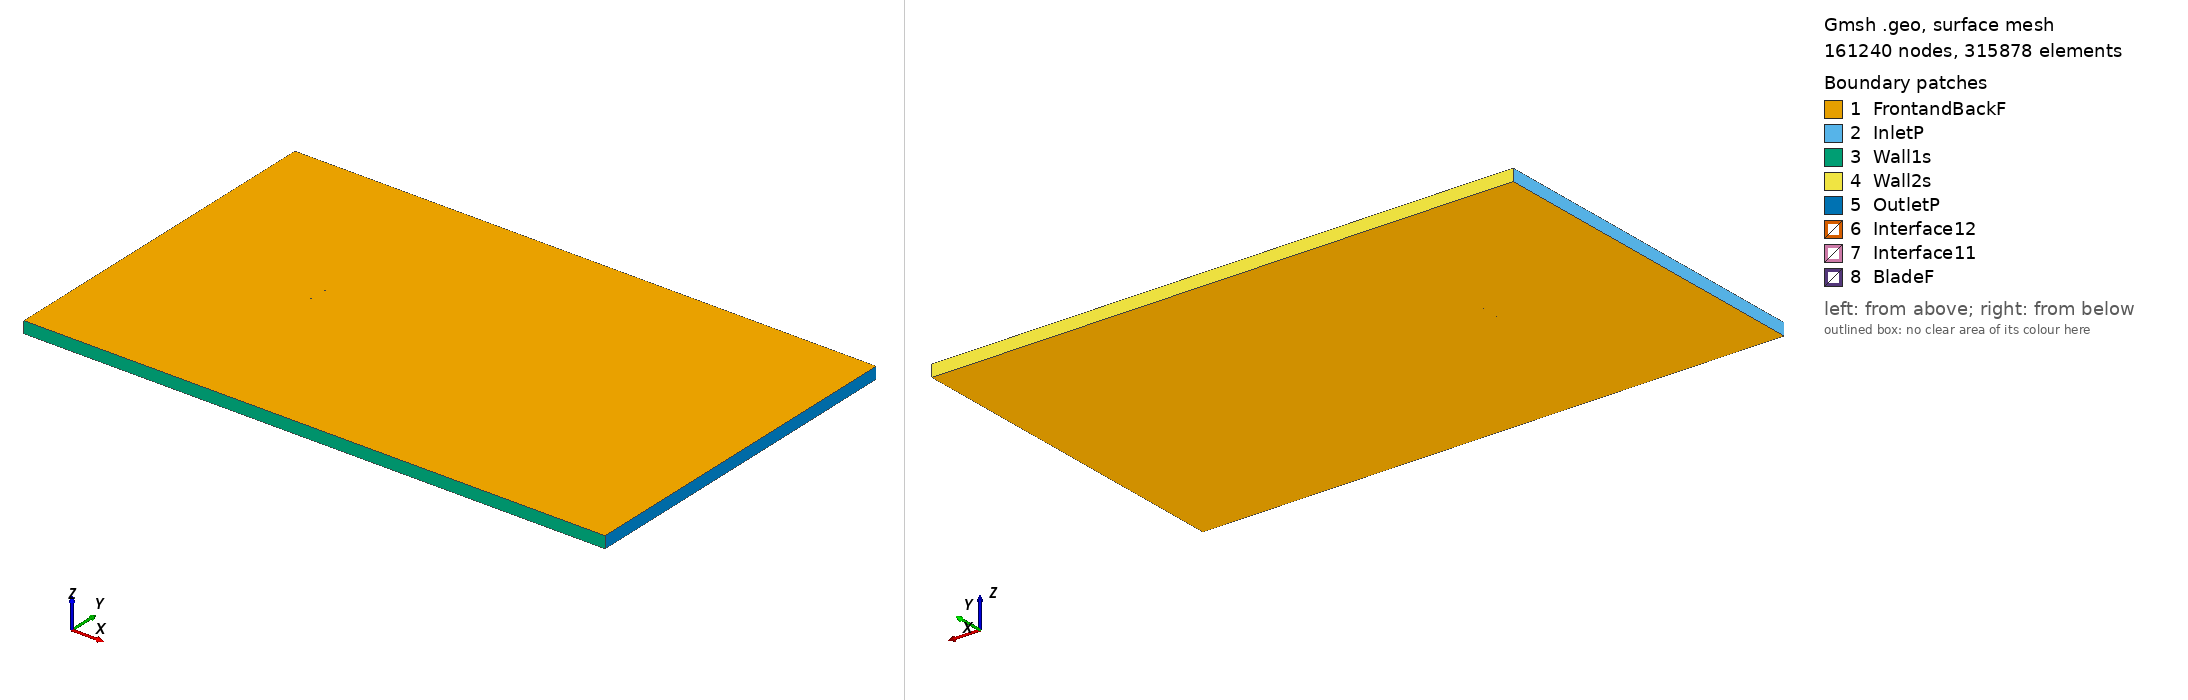

Gmsh geometry script, surface-meshed: 161240 nodes, 315878 surface elements. Boundary patches (legend numbers): 1 FrontandBackF, 2 InletP, 3 Wall1s, 4 Wall2s, 5 OutletP, 6 Interface12, 7 Interface11, 8 BladeF. Left view from above one corner, right view from below the opposite corner. Legend entries are the model's physical surfaces. The drawing asked Gmsh for element sizes between 1% and 20% of the model's largest extent; the script's own settings can give other sizes.

=== e554_tsr_5.5435_aoa_-5.0172.geo (drawn) ===
SetFactory("OpenCASCADE");

Point(1) = {0.074538, 0.742156, 0, 1.0};
Point(2) = {0.074061, 0.742206, 0, 1.0};
Point(3) = {0.069946, 0.742723, 0, 1.0};
Point(4) = {0.065024, 0.743298, 0, 1.0};
Point(5) = {0.059370, 0.743935, 0, 1.0};
Point(6) = {0.053080, 0.744637, 0, 1.0};
Point(7) = {0.046248, 0.745390, 0, 1.0};
Point(8) = {0.038983, 0.746182, 0, 1.0};
Point(9) = {0.031394, 0.746987, 0, 1.0};
Point(10) = {0.023587, 0.747771, 0, 1.0};
Point(11) = {0.015673, 0.748501, 0, 1.0};
Point(12) = {0.007752, 0.749133, 0, 1.0};
Point(13) = {-0.000079, 0.749624, 0, 1.0};
Point(14) = {-0.007733, 0.749928, 0, 1.0};
Point(15) = {-0.015129, 0.750000, 0, 1.0};
Point(16) = {-0.022193, 0.749776, 0, 1.0};
Point(17) = {-0.028912, 0.749186, 0, 1.0};
Point(18) = {-0.035314, 0.748237, 0, 1.0};
Point(19) = {-0.041382, 0.746981, 0, 1.0};
Point(20) = {-0.047079, 0.745462, 0, 1.0};
Point(21) = {-0.052359, 0.743732, 0, 1.0};
Point(22) = {-0.057174, 0.741836, 0, 1.0};
Point(23) = {-0.061474, 0.739813, 0, 1.0};
Point(24) = {-0.065223, 0.737708, 0, 1.0};
Point(25) = {-0.068386, 0.735563, 0, 1.0};
Point(26) = {-0.070935, 0.733429, 0, 1.0};
Point(27) = {-0.072850, 0.731359, 0, 1.0};
Point(28) = {-0.074110, 0.729424, 0, 1.0};
Point(29) = {-0.074609, 0.728116, 0, 1.0};
Point(30) = {-0.074698, 0.727637, 0, 1.0};
Point(31) = {-0.074722, 0.727335, 0, 1.0};
Point(32) = {-0.074713, 0.727052, 0, 1.0};
Point(33) = {-0.074698, 0.726918, 0, 1.0};
Point(34) = {-0.074671, 0.726791, 0, 1.0};
Point(35) = {-0.074633, 0.726671, 0, 1.0};
Point(36) = {-0.074581, 0.726556, 0, 1.0};
Point(37) = {-0.074512, 0.726442, 0, 1.0};
Point(38) = {-0.074433, 0.726326, 0, 1.0};
Point(39) = {-0.074239, 0.726094, 0, 1.0};
Point(40) = {-0.074004, 0.725862, 0, 1.0};
Point(41) = {-0.073586, 0.725514, 0, 1.0};
Point(42) = {-0.073170, 0.725219, 0, 1.0};
Point(43) = {-0.071018, 0.724099, 0, 1.0};
Point(44) = {-0.068093, 0.723063, 0, 1.0};
Point(45) = {-0.064448, 0.722143, 0, 1.0};
Point(46) = {-0.060135, 0.721364, 0, 1.0};
Point(47) = {-0.055211, 0.720739, 0, 1.0};
Point(48) = {-0.049749, 0.720287, 0, 1.0};
Point(49) = {-0.043823, 0.720031, 0, 1.0};
Point(50) = {-0.037515, 0.720001, 0, 1.0};
Point(51) = {-0.030912, 0.720250, 0, 1.0};
Point(52) = {-0.024057, 0.720851, 0, 1.0};
Point(53) = {-0.016943, 0.721864, 0, 1.0};
Point(54) = {-0.009557, 0.723274, 0, 1.0};
Point(55) = {-0.001866, 0.725039, 0, 1.0};
Point(56) = {0.006123, 0.727036, 0, 1.0};
Point(57) = {0.014319, 0.729140, 0, 1.0};
Point(58) = {0.022619, 0.731253, 0, 1.0};
Point(59) = {0.030901, 0.733286, 0, 1.0};
Point(60) = {0.039031, 0.735159, 0, 1.0};
Point(61) = {0.046862, 0.736809, 0, 1.0};
Point(62) = {0.054246, 0.738188, 0, 1.0};
Point(63) = {0.061026, 0.739265, 0, 1.0};
Point(64) = {0.067059, 0.740041, 0, 1.0};
Point(65) = {0.072204, 0.740527, 0, 1.0};
Point(66) = {0.074667, 0.740689, 0, 1.0};
Point(67) = {-0.074538, -0.742156, 0, 1.0};
Point(68) = {-0.074061, -0.742206, 0, 1.0};
Point(69) = {-0.069946, -0.742723, 0, 1.0};
Point(70) = {-0.065024, -0.743298, 0, 1.0};
Point(71) = {-0.059370, -0.743935, 0, 1.0};
Point(72) = {-0.053080, -0.744637, 0, 1.0};
Point(73) = {-0.046248, -0.745390, 0, 1.0};
Point(74) = {-0.038983, -0.746182, 0, 1.0};
Point(75) = {-0.031394, -0.746987, 0, 1.0};
Point(76) = {-0.023587, -0.747771, 0, 1.0};
Point(77) = {-0.015673, -0.748501, 0, 1.0};
Point(78) = {-0.007752, -0.749133, 0, 1.0};
Point(79) = {0.000079, -0.749624, 0, 1.0};
Point(80) = {0.007733, -0.749928, 0, 1.0};
Point(81) = {0.015129, -0.750000, 0, 1.0};
Point(82) = {0.022193, -0.749776, 0, 1.0};
Point(83) = {0.028912, -0.749186, 0, 1.0};
Point(84) = {0.035314, -0.748237, 0, 1.0};
Point(85) = {0.041382, -0.746981, 0, 1.0};
Point(86) = {0.047079, -0.745462, 0, 1.0};
Point(87) = {0.052359, -0.743732, 0, 1.0};
Point(88) = {0.057174, -0.741836, 0, 1.0};
Point(89) = {0.061474, -0.739813, 0, 1.0};
Point(90) = {0.065223, -0.737708, 0, 1.0};
Point(91) = {0.068386, -0.735563, 0, 1.0};
Point(92) = {0.070935, -0.733429, 0, 1.0};
Point(93) = {0.072850, -0.731359, 0, 1.0};
Point(94) = {0.074110, -0.729424, 0, 1.0};
Point(95) = {0.074609, -0.728116, 0, 1.0};
Point(96) = {0.074698, -0.727637, 0, 1.0};
Point(97) = {0.074722, -0.727335, 0, 1.0};
Point(98) = {0.074713, -0.727052, 0, 1.0};
Point(99) = {0.074698, -0.726918, 0, 1.0};
Point(100) = {0.074671, -0.726791, 0, 1.0};
Point(101) = {0.074633, -0.726671, 0, 1.0};
Point(102) = {0.074581, -0.726556, 0, 1.0};
Point(103) = {0.074512, -0.726442, 0, 1.0};
Point(104) = {0.074433, -0.726326, 0, 1.0};
Point(105) = {0.074239, -0.726094, 0, 1.0};
Point(106) = {0.074004, -0.725862, 0, 1.0};
Point(107) = {0.073586, -0.725514, 0, 1.0};
Point(108) = {0.073170, -0.725219, 0, 1.0};
Point(109) = {0.071018, -0.724099, 0, 1.0};
Point(110) = {0.068093, -0.723063, 0, 1.0};
Point(111) = {0.064448, -0.722143, 0, 1.0};
Point(112) = {0.060135, -0.721364, 0, 1.0};
Point(113) = {0.055211, -0.720739, 0, 1.0};
Point(114) = {0.049749, -0.720287, 0, 1.0};
Point(115) = {0.043823, -0.720031, 0, 1.0};
Point(116) = {0.037515, -0.720001, 0, 1.0};
Point(117) = {0.030912, -0.720250, 0, 1.0};
Point(118) = {0.024057, -0.720851, 0, 1.0};
Point(119) = {0.016943, -0.721864, 0, 1.0};
Point(120) = {0.009557, -0.723274, 0, 1.0};
Point(121) = {0.001866, -0.725039, 0, 1.0};
Point(122) = {-0.006123, -0.727036, 0, 1.0};
Point(123) = {-0.014319, -0.729140, 0, 1.0};
Point(124) = {-0.022619, -0.731253, 0, 1.0};
Point(125) = {-0.030901, -0.733286, 0, 1.0};
Point(126) = {-0.039031, -0.735159, 0, 1.0};
Point(127) = {-0.046862, -0.736809, 0, 1.0};
Point(128) = {-0.054246, -0.738188, 0, 1.0};
Point(129) = {-0.061026, -0.739265, 0, 1.0};
Point(130) = {-0.067059, -0.740041, 0, 1.0};
Point(131) = {-0.072204, -0.740527, 0, 1.0};
Point(132) = {-0.074667, -0.740689, 0, 1.0};

// Lines: first blade (splines 1-4)
Spline(1) = {1:18};
Spline(2) = {18:50};
Spline(3) = {50:66};
Spline(4) = {66,1};

// Lines: second blade (splines 5-8)
Spline(5) = {67:84};
Spline(6) = {84:116};
Spline(7) = {116:132};
Spline(8) = {132,67};

// Outer domain (points 20001-4 and lines)
Point(133) = {-13.50000000, -15.00000000, 0, 1.0};
Point(134) = {-13.50000000, 15.00000000, 0, 1.0};
Point(135) = {36.00000000, 15.00000000, 0, 1.0};
Point(136) = {36.00000000, -15.00000000, 0, 1.0};
Line(11) = {133, 134};
Line(12) = {134, 135};
Line(13) = {135, 136};
Line(14) = {133, 136};

// Interface (between moving and stationary domain) (circles)
Circle(9) = {0, 0, 0, 0.80000000, 0, 2*Pi};
Circle(10) = {0, 0, 0, 0.80000000, 0, 2*Pi};

// Loops collect Lines/Splines/etc (blade1, blade2, domain, first circle)
Line Loop(1) = {1:4};
Line Loop(2) = {5:8};
Line Loop(3) = {11,12,13,-14};
Line Loop(4) = {9};

// BooleanDifference cuts out the circle/interface from the domain
Plane Surface(1) = {3};
Plane Surface(2) = {4};
BooleanDifference{ Surface{1}; Delete;}{ Surface{2}; Delete;}

// This one cuts out the blades from the inner circle/interface
Line Loop(6) = {10};
Plane Surface(5) = {6};
Plane Surface(6) = {1};
Plane Surface(7) = {2};
BooleanDifference{ Surface{5}; Delete;}{ Surface{6,7}; Delete;}

// extrude to 3rd dimension
Extrude {0, 0, 1} {Surface{1}; Surface{5}; Layers{1}; Recombine;}

// Physical Surfaces are the named boundaries (patches)
Physical Surface("Interface11") = {12};
Physical Surface("Interface12") = {10};

// sides of domain
Physical Surface("InletP") = {6};
Physical Surface("OutletP") = {9};

// top and bottom of domain
Physical Surface("Wall1s") = {7};
Physical Surface("Wall2s") = {8};

// Check FrontandBackF by ensuring there is nothing in the 3rd dimension
Physical Surface("FrontandBackF") = {1,11,5,21};
Physical Surface("BladeF") = {13:20};
Physical Volume("Turbine") = {2};
Physical Volume("Farfield") = {1};

// settings for airfoil boundary layer
Field[1] = BoundaryLayer;
Field[1].EdgesList = {1:8};
Field[1].hwall_n = 1e-3;
Field[1].thickness = 1.5e-2;
Field[1].ratio = 1.05;
Field[1].Quads = 1;
BoundaryLayer Field = 1;

// control points for mesh (blade and interface)
// floor((arc length / 1.5mm)/ 6) -> Transfinite Line
Transfinite Line {1,2,3,5,6,7} = 34 Using Progression 1;
Transfinite Line {4,8} = 2 Using Progression 1;
Transfinite Line {9, 15} = 800 Using Progression 1;

// For more information on gmsh syntax, visit http://gmsh.info/doc/texinfo/gmsh.html
